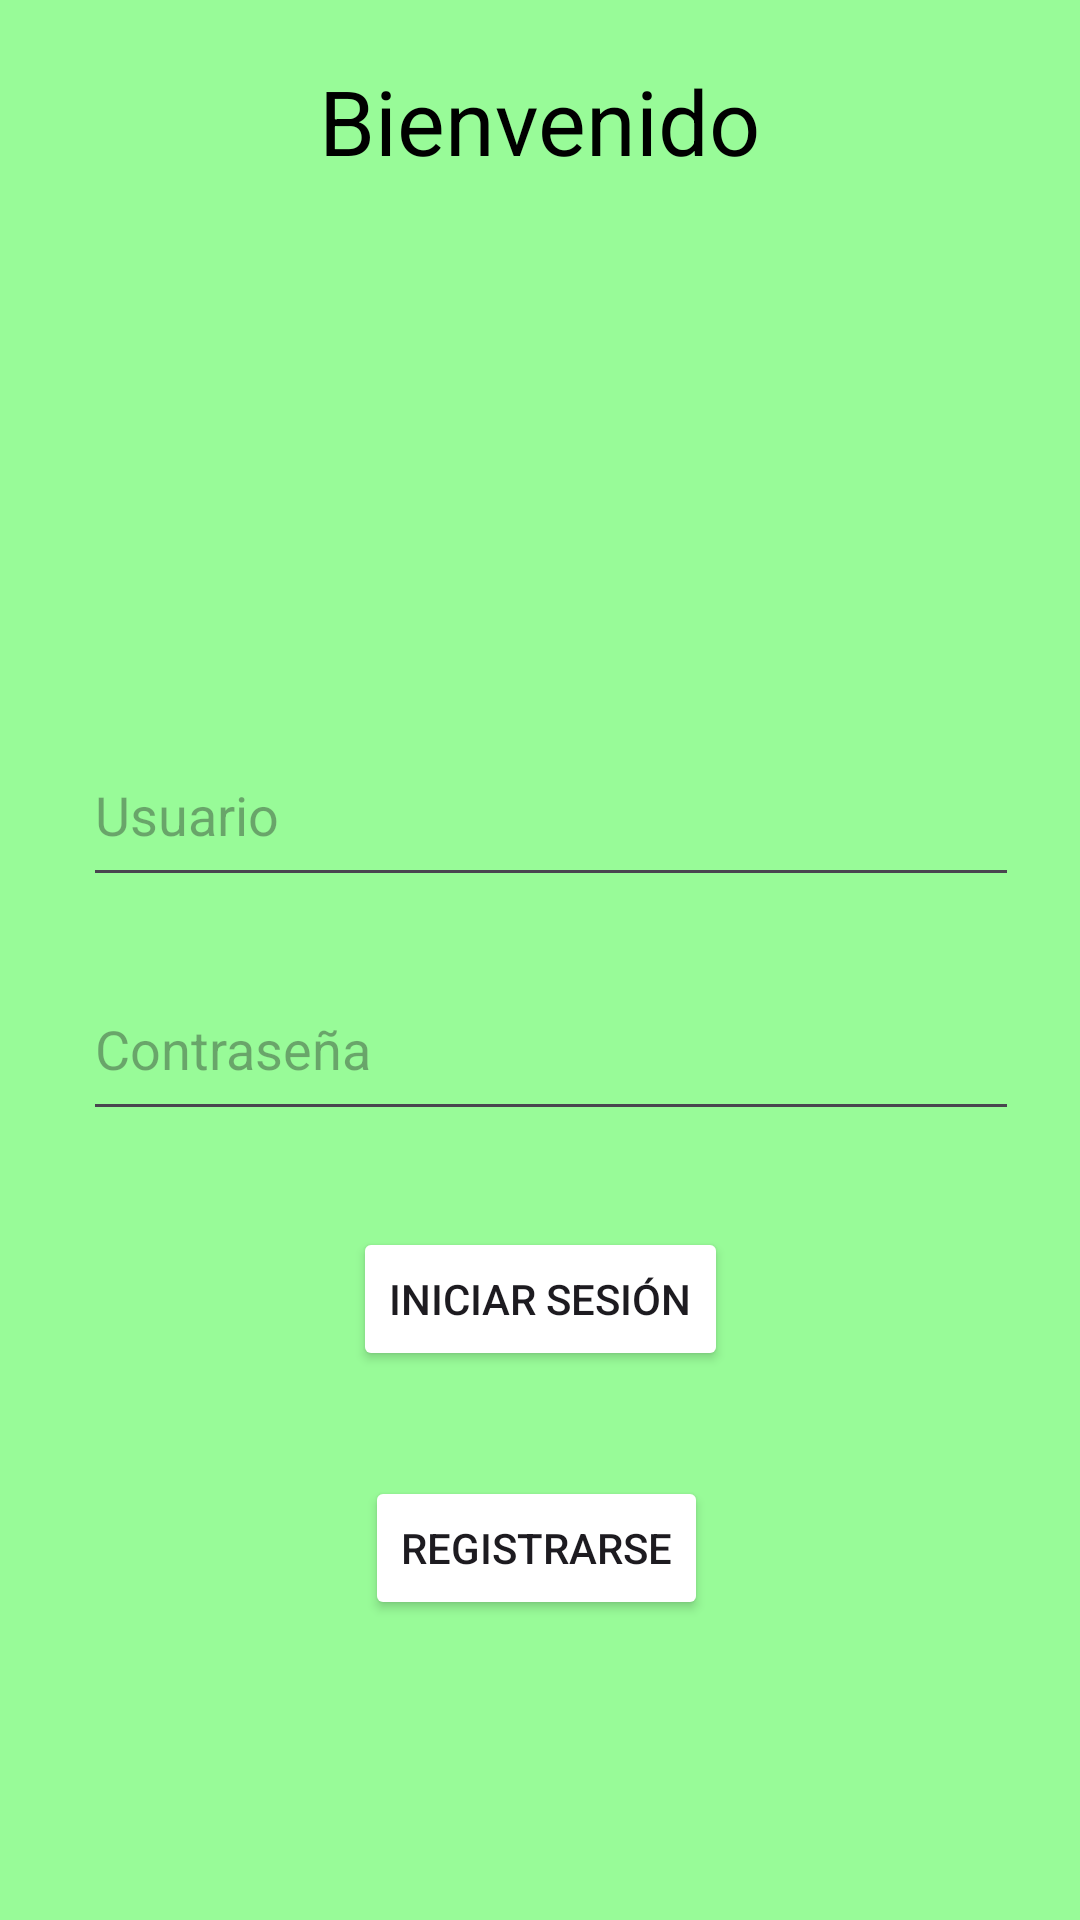

Android layout source for this screen:
<!-- AndroidManifest.xml: application theme Theme.ParcialCMRuizSanchezKevin -->
<!-- res/layout/activity_login.xml -->
<?xml version="1.0" encoding="utf-8"?>
<androidx.constraintlayout.widget.ConstraintLayout xmlns:android="http://schemas.android.com/apk/res/android"
    xmlns:app="http://schemas.android.com/apk/res-auto"
    xmlns:tools="http://schemas.android.com/tools"
    android:id="@+id/main"
    android:layout_width="match_parent"
    android:layout_height="match_parent"
    android:background="#98FB98"
    tools:context=".LOGIN">

    <TextView
        android:id="@+id/textView"
        android:layout_width="wrap_content"
        android:layout_height="wrap_content"
        android:layout_marginTop="20dp"
        android:layout_marginBottom="10dp"
        android:text="@string/Bienvenido"
        android:textColor="#000000"
        android:textSize="30sp"
        app:layout_constraintBottom_toTopOf="@+id/imageView"
        app:layout_constraintEnd_toEndOf="parent"
        app:layout_constraintStart_toStartOf="parent"
        app:layout_constraintTop_toTopOf="parent" />

    <ImageView
        android:id="@+id/imageView"
        android:layout_width="236dp"
        android:layout_height="0dp"
        android:layout_marginBottom="19dp"
        android:contentDescription="@string/loginimg"
        app:layout_constraintBottom_toTopOf="@+id/editTextUsername"
        app:layout_constraintEnd_toEndOf="parent"
        app:layout_constraintHorizontal_bias="0.497"
        app:layout_constraintStart_toStartOf="parent"
        app:layout_constraintTop_toBottomOf="@+id/textView"
        app:srcCompat="@drawable/login" />

    <EditText
        android:id="@+id/editTextUsername"
        android:layout_width="312dp"
        android:layout_height="58dp"
        android:layout_marginStart="54dp"
        android:layout_marginEnd="54dp"
        android:layout_marginBottom="20dp"
        android:hint="@string/usuario"
        android:inputType="text"
        android:maxLength="10"
        app:layout_constraintBottom_toTopOf="@+id/editTextPassword"
        app:layout_constraintEnd_toEndOf="parent"
        app:layout_constraintHorizontal_bias="0.444"
        app:layout_constraintStart_toStartOf="parent"
        app:layout_constraintTop_toBottomOf="@+id/imageView"
        android:autofillHints="" />

    <EditText
        android:id="@+id/editTextPassword"
        android:layout_width="312dp"
        android:layout_height="58dp"
        android:layout_below="@id/editTextUsername"
        android:layout_marginStart="54dp"
        android:layout_marginEnd="54dp"
        android:layout_marginBottom="32dp"
        android:hint="@string/contra"
        android:maxLength="10"
        android:inputType="textPassword"
        app:layout_constraintBottom_toTopOf="@+id/buttonLogin"
        app:layout_constraintEnd_toEndOf="parent"
        app:layout_constraintHorizontal_bias="0.444"
        app:layout_constraintStart_toStartOf="parent"
        app:layout_constraintTop_toBottomOf="@+id/editTextUsername"
        android:autofillHints="" />

    <Button
        android:id="@+id/buttonLogin"
        android:layout_width="wrap_content"
        android:layout_height="wrap_content"
        android:layout_below="@id/editTextPassword"
        android:layout_marginBottom="35dp"
        android:text="@string/iniciar"
        app:layout_constraintBottom_toTopOf="@+id/buttonRegistrar"
        app:layout_constraintEnd_toEndOf="parent"
        app:layout_constraintStart_toStartOf="parent"
        app:layout_constraintTop_toBottomOf="@+id/editTextPassword"
        android:backgroundTint="@color/red_pastel"/>

    <Button
        android:id="@+id/buttonRegistrar"
        android:layout_width="wrap_content"
        android:layout_height="wrap_content"
        android:layout_below="@id/editTextPassword"
        android:layout_marginStart="4dp"
        android:layout_marginBottom="100dp"
        android:text="@string/registrarse"
        app:layout_constraintBottom_toBottomOf="parent"
        app:layout_constraintStart_toStartOf="@+id/buttonLogin"
        app:layout_constraintTop_toBottomOf="@+id/buttonLogin"
        android:backgroundTint="@color/red_pastel"/>
</androidx.constraintlayout.widget.ConstraintLayout>
<!-- resources referenced by this layout -->
<resources>
  <string name="Bienvenido">Bienvenido</string>
  <string name="contra">Contraseña</string>
  <string name="iniciar">Iniciar sesión</string>
  <string name="loginimg">Imagen de inicio de sesión</string>
  <string name="registrarse">Registrarse</string>
  <string name="usuario">Usuario</string>
  <style name="Theme.ParcialCMRuizSanchezKevin" parent="Base.Theme.ParcialCMRuizSanchezKevin" />
  <style name="Base.Theme.ParcialCMRuizSanchezKevin" parent="Theme.Material3.DayNight.NoActionBar">
          
          
      </style>
</resources>
